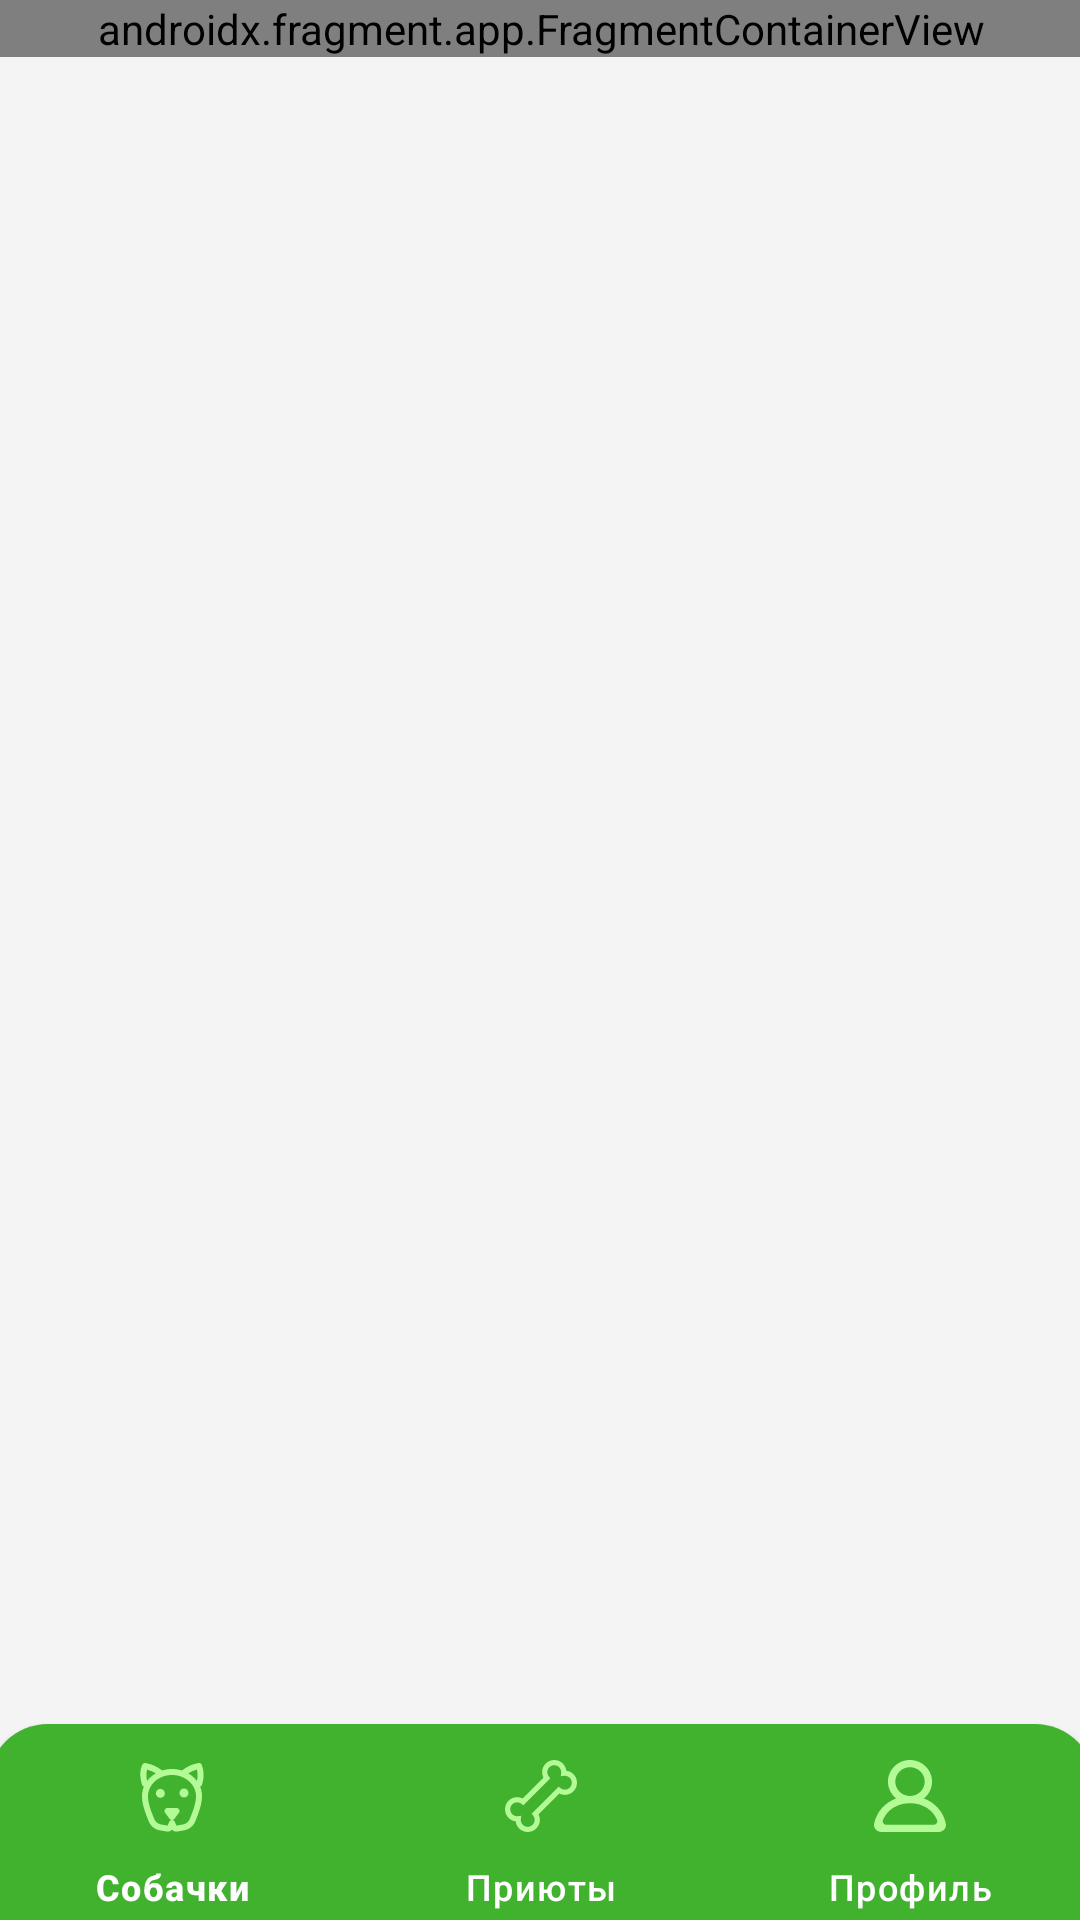

Reconstruct the res/layout file that produces this screen, plus the resources it refers to.
<!-- AndroidManifest.xml: application theme Theme.DogsForAll -->
<!-- res/layout/activity_main.xml -->
<?xml version="1.0" encoding="utf-8"?>
<androidx.constraintlayout.widget.ConstraintLayout xmlns:android="http://schemas.android.com/apk/res/android"
    xmlns:app="http://schemas.android.com/apk/res-auto"
    xmlns:tools="http://schemas.android.com/tools"
    android:id="@+id/sdf"
    android:layout_width="match_parent"
    android:layout_height="match_parent"
    android:background="#F4F4F4"
    tools:context=".MainActivity" >

    <androidx.fragment.app.FragmentContainerView
        android:id="@+id/fragmentContainerView3"
        android:name="androidx.navigation.fragment.NavHostFragment"
        android:layout_width="414dp"
        android:layout_height="wrap_content"
        app:defaultNavHost="true"
        app:layout_constraintEnd_toEndOf="parent"
        app:layout_constraintStart_toStartOf="parent"
        app:layout_constraintTop_toTopOf="parent"
        app:navGraph="@navigation/graph" />

    <androidx.cardview.widget.CardView
        android:id="@+id/card_nav"
        android:layout_width="369dp"

        android:layout_height="75dp"
        android:layout_marginBottom="-10dp"
        android:visibility="visible"
        app:cardCornerRadius="20dp"
        app:layout_constraintBottom_toBottomOf="parent"
        app:layout_constraintEnd_toEndOf="parent"
        app:layout_constraintStart_toStartOf="parent">

        <com.google.android.material.bottomnavigation.BottomNavigationView
            android:id="@+id/nav_bottom_bar"
            android:layout_width="wrap_content"
            android:layout_height="wrap_content"
            android:background="#40B22E"
            app:itemActiveIndicatorStyle="@style/App.Custom.Indicator"

            app:itemIconTint="#B4FA96"
            app:itemRippleColor="@color/material_on_primary_emphasis_high_type"
            app:itemTextColor="#FFFFFF"
            app:labelVisibilityMode="labeled"
            app:menu="@menu/buttom_nav" />
    </androidx.cardview.widget.CardView>

</androidx.constraintlayout.widget.ConstraintLayout>
<!-- resources referenced by this layout -->
<resources>
  <style name="App.Custom.Indicator" parent="Widget.Material3.BottomNavigationView.ActiveIndicator">
          <item name="android:color">#C13F712A</item>
      </style>
  <style name="Theme.DogsForAll" parent="Base.Theme.DogsForAll" />
  <style name="Base.Theme.DogsForAll" parent="Theme.Material3.DayNight.NoActionBar">
          
          
      </style>
</resources>
